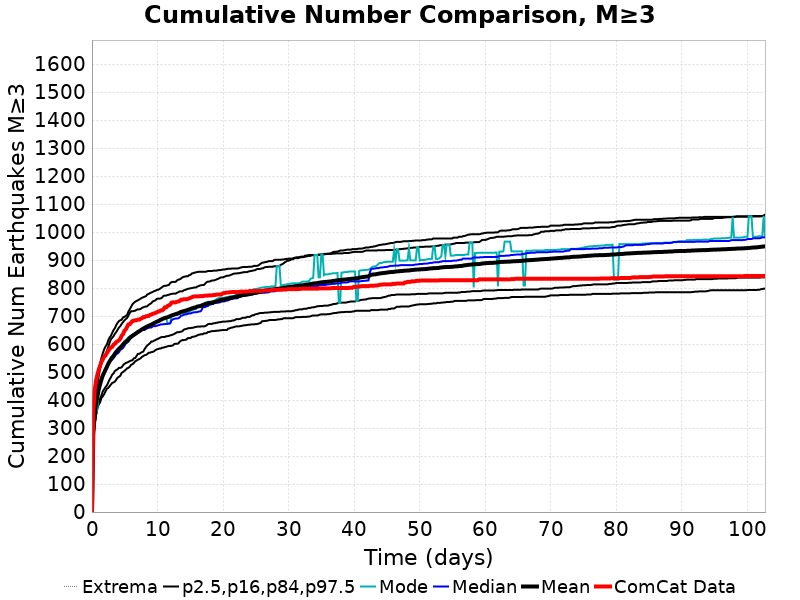

The data file committed next to this chart (first rows):
Time (days), ComCat Data, Simulation Mean, Simulation Median, Simulation Mode, Simulation Minimum, Simulation Maximum, 2.5 %-ile, 16 %-ile, 84 %-ile, 97.5 %-ile
0.0, 0.0, 0.0, 0.0, 0.0, 0.0, 0.0, 0.0, 0.0, 0.0, 0.0
0.2059, 358.0, 289.7, 286.0, 303.0, 253.0, 342.0, 253.0, 260.0, 322.0, 342.0
0.4117, 435.0, 351.1, 354.0, 356.0, 312.0, 413.0, 312.0, 315.0, 388.0, 413.0
0.6176, 469.0, 388.7, 383.0, 390.0, 346.0, 446.0, 346.0, 347.0, 432.0, 446.0
0.8235, 491.0, 414.3, 408.0, 372.0, 372.0, 488.0, 372.0, 372.0, 457.0, 488.0
1.029, 508.0, 438.5, 433.0, 433.0, 384.0, 514.0, 384.0, 392.0, 485.0, 514.0
1.235, 522.0, 455.7, 453.0, 456.0, 392.0, 526.0, 392.0, 405.0, 513.0, 526.0
1.441, 537.0, 473.2, 471.0, 474.0, 408.0, 550.0, 408.0, 417.0, 533.0, 550.0
1.647, 545.0, 487.6, 486.0, 488.0, 413.0, 567.0, 413.0, 431.0, 545.0, 567.0
1.853, 555.0, 497.2, 496.0, 500.0, 421.0, 581.0, 421.0, 438.0, 555.0, 581.0
2.059, 559.0, 508.4, 506.0, 512.0, 431.0, 591.0, 431.0, 446.0, 561.0, 591.0
2.265, 568.0, 518.2, 516.0, 523.0, 440.0, 598.0, 440.0, 452.0, 575.0, 598.0
2.47, 575.0, 528.8, 525.0, 531.0, 443.0, 613.0, 443.0, 462.0, 589.0, 613.0
2.676, 582.0, 537.3, 534.0, 542.0, 449.0, 623.0, 449.0, 473.0, 604.0, 623.0
2.882, 588.0, 545.4, 543.0, 552.0, 455.0, 629.0, 455.0, 481.0, 617.0, 629.0
3.088, 590.0, 552.2, 544.0, 555.0, 461.0, 640.0, 461.0, 491.0, 622.0, 640.0
3.294, 598.0, 557.8, 550.0, 558.0, 463.0, 650.0, 463.0, 495.0, 628.0, 650.0
3.5, 601.0, 565.9, 557.0, 565.0, 466.0, 657.0, 466.0, 504.0, 637.0, 657.0
3.706, 607.0, 572.3, 564.0, 569.0, 473.0, 668.0, 473.0, 507.0, 643.0, 668.0
3.912, 610.0, 577.9, 566.0, 575.0, 480.0, 676.0, 480.0, 510.0, 651.0, 676.0
4.117, 613.0, 582.9, 571.0, 579.0, 483.0, 682.0, 483.0, 515.0, 659.0, 682.0
4.323, 619.0, 587.8, 579.0, 588.0, 487.0, 685.0, 487.0, 515.0, 664.0, 685.0
4.529, 630.0, 592.1, 582.0, 596.0, 497.0, 687.0, 497.0, 517.0, 672.0, 687.0
4.735, 635.0, 598.2, 586.0, 604.0, 500.0, 695.0, 500.0, 524.0, 678.0, 695.0
4.941, 647.0, 603.2, 593.0, 611.0, 504.0, 697.0, 504.0, 529.0, 684.0, 697.0
5.147, 652.0, 607.0, 602.0, 614.0, 508.0, 700.0, 508.0, 532.0, 689.0, 700.0
5.353, 661.0, 610.9, 605.0, 620.0, 513.0, 704.0, 513.0, 534.0, 693.0, 704.0
5.558, 670.0, 615.5, 609.0, 624.0, 515.0, 716.0, 515.0, 536.0, 702.0, 716.0
5.764, 671.0, 621.7, 620.0, 628.0, 519.0, 724.0, 519.0, 539.0, 711.0, 724.0
5.97, 677.0, 625.5, 623.0, 630.0, 526.0, 733.0, 526.0, 541.0, 717.0, 733.0
6.176, 682.0, 629.6, 626.0, 632.0, 528.0, 742.0, 528.0, 542.0, 717.0, 742.0
6.382, 683.0, 632.8, 630.0, 635.0, 532.0, 747.0, 532.0, 549.0, 718.0, 747.0
6.588, 685.0, 635.9, 633.0, 636.0, 538.0, 751.0, 538.0, 550.0, 719.0, 751.0
6.794, 685.0, 639.3, 638.0, 639.0, 541.0, 754.0, 541.0, 557.0, 722.0, 754.0
7, 687.0, 643.2, 639.0, 642.0, 544.0, 756.0, 544.0, 565.0, 724.0, 756.0
7.205, 687.0, 645.6, 643.0, 644.0, 546.0, 759.0, 546.0, 565.0, 724.0, 759.0
7.411, 690.0, 648.8, 647.0, 650.0, 549.0, 762.0, 549.0, 568.0, 725.0, 762.0
7.617, 692.0, 652.5, 650.0, 653.0, 554.0, 765.0, 554.0, 571.0, 729.0, 765.0
7.823, 696.0, 654.9, 650.0, 657.0, 557.0, 767.0, 557.0, 573.0, 731.0, 767.0
8.029, 696.0, 657.5, 650.0, 661.0, 560.0, 769.0, 560.0, 582.0, 733.0, 769.0
8.235, 699.0, 660.2, 654.0, 664.0, 561.0, 771.0, 561.0, 589.0, 734.0, 771.0
8.441, 700.0, 662.7, 656.0, 665.0, 564.0, 777.0, 564.0, 595.0, 735.0, 777.0
8.647, 700.0, 665.3, 658.0, 666.0, 569.0, 779.0, 569.0, 599.0, 740.0, 779.0
8.852, 704.0, 667.5, 659.0, 669.0, 569.0, 782.0, 569.0, 603.0, 743.0, 782.0
9.058, 705.0, 669.3, 659.0, 671.0, 571.0, 784.0, 571.0, 609.0, 746.0, 784.0
9.264, 708.0, 672.0, 663.0, 675.0, 572.0, 786.0, 572.0, 609.0, 752.0, 786.0
9.47, 709.0, 674.7, 664.0, 676.0, 574.0, 789.0, 574.0, 612.0, 754.0, 789.0
9.676, 711.0, 677.0, 664.0, 679.0, 578.0, 790.0, 578.0, 614.0, 756.0, 790.0
9.882, 713.0, 679.6, 665.0, 682.0, 581.0, 793.0, 581.0, 617.0, 761.0, 793.0
10.09, 716.0, 681.4, 667.0, 685.0, 582.0, 794.0, 582.0, 619.0, 762.0, 794.0
10.29, 717.0, 683.7, 668.0, 688.0, 584.0, 796.0, 584.0, 621.0, 762.0, 796.0
10.5, 720.0, 686.7, 670.0, 690.0, 584.0, 800.0, 584.0, 624.0, 763.0, 800.0
10.71, 720.0, 688.8, 670.0, 691.0, 587.0, 803.0, 587.0, 625.0, 766.0, 803.0
10.91, 724.0, 691.1, 671.0, 693.0, 587.0, 807.0, 587.0, 625.0, 772.0, 807.0
11.12, 731.0, 693.2, 671.0, 694.0, 589.0, 808.0, 589.0, 625.0, 773.0, 808.0
11.32, 731.0, 694.1, 672.0, 694.0, 590.0, 808.0, 590.0, 628.0, 773.0, 808.0
11.53, 736.0, 695.9, 672.0, 672.0, 592.0, 810.0, 592.0, 628.0, 775.0, 810.0
11.73, 738.0, 697.4, 673.0, 673.0, 593.0, 811.0, 593.0, 629.0, 776.0, 811.0
11.94, 741.0, 699.8, 674.0, 674.0, 593.0, 818.0, 593.0, 631.0, 778.0, 818.0
12.15, 748.0, 702.0, 685.0, 701.0, 594.0, 821.0, 594.0, 632.0, 779.0, 821.0
... 440 more rows
